7-way image classification set "dataset" from GitHub (Assmam13/asma); label vocabulary: Byzantine, islamique, Medieval, Modern, numide, punique, romaine.

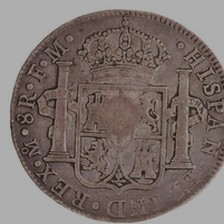
Label: punique

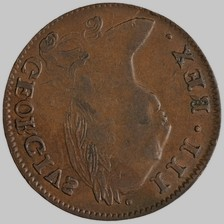
Label: Byzantine

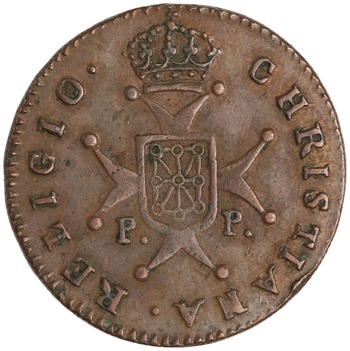
Label: Modern

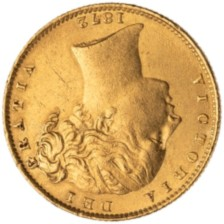
Label: romaine

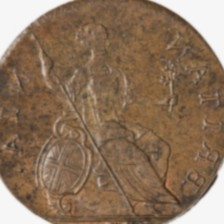
Label: numide

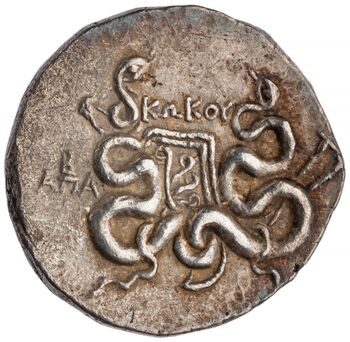
Label: Medieval
